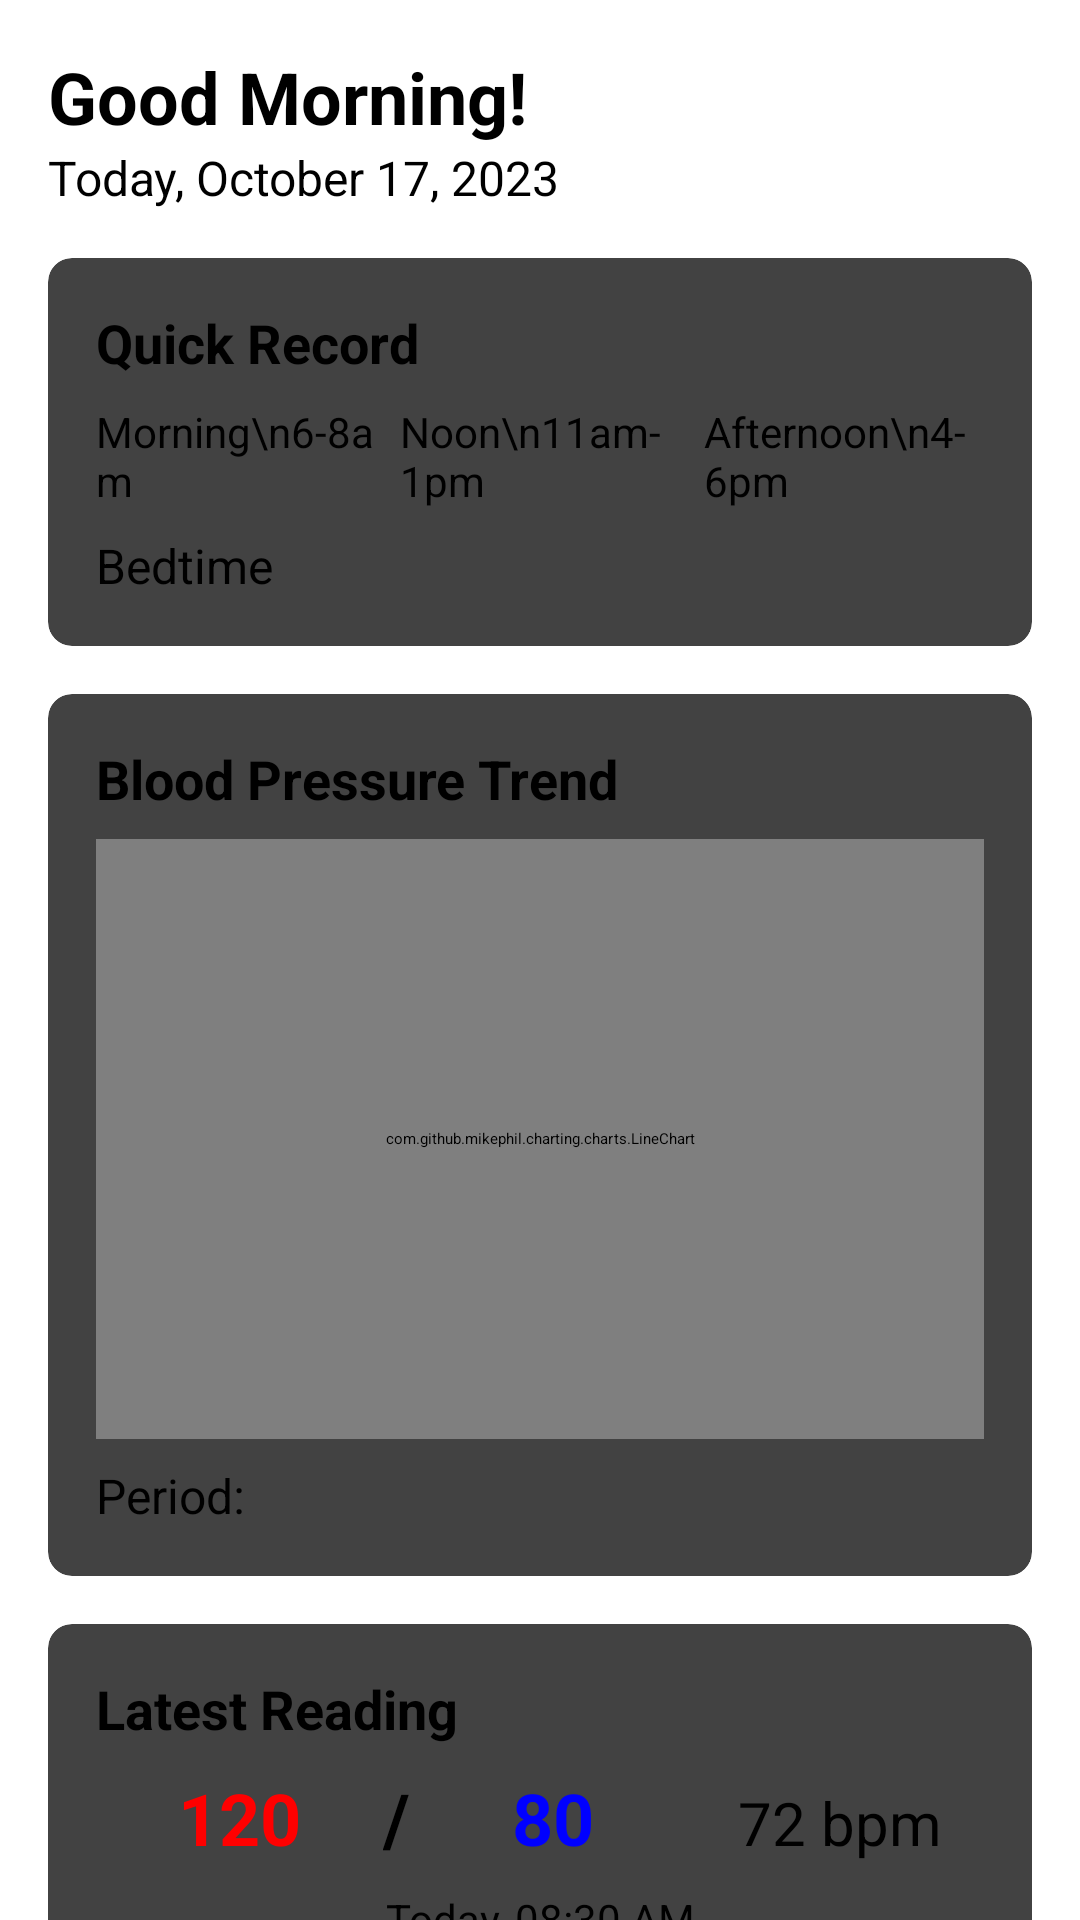

Layout XML and referenced resources for this Android screen:
<!-- AndroidManifest.xml: application theme Theme.BloodPressureManager -->
<!-- res/layout/activity_main.xml -->
<?xml version="1.0" encoding="utf-8"?>
<ScrollView xmlns:android="http://schemas.android.com/apk/res/android"
    xmlns:app="http://schemas.android.com/apk/res-auto"
    xmlns:tools="http://schemas.android.com/tools"
    android:layout_width="match_parent"
    android:layout_height="match_parent"
    android:fillViewport="true"
    tools:context=".MainActivity">

    <LinearLayout
        android:layout_width="match_parent"
        android:layout_height="wrap_content"
        android:orientation="vertical"
        android:padding="16dp">

        <TextView
            android:id="@+id/tvGreeting"
            android:layout_width="match_parent"
            android:layout_height="wrap_content"
            android:text="Good Morning!"
            android:textSize="24sp"
            android:textStyle="bold" />

        <TextView
            android:id="@+id/tvDate"
            android:layout_width="match_parent"
            android:layout_height="wrap_content"
            android:text="Today, October 17, 2023"
            android:textSize="16sp"
            android:layout_marginBottom="16dp" />

        <androidx.cardview.widget.CardView
            android:layout_width="match_parent"
            android:layout_height="wrap_content"
            app:cardCornerRadius="8dp"
            app:cardElevation="4dp"
            android:layout_marginBottom="16dp">

            <LinearLayout
                android:layout_width="match_parent"
                android:layout_height="wrap_content"
                android:orientation="vertical"
                android:padding="16dp">

                <TextView
                    android:layout_width="match_parent"
                    android:layout_height="wrap_content"
                    android:text="Quick Record"
                    android:textSize="18sp"
                    android:textStyle="bold"
                    android:layout_marginBottom="8dp" />

                <LinearLayout
                    android:layout_width="match_parent"
                    android:layout_height="wrap_content"
                    android:orientation="horizontal">

                    <Button
                        android:id="@+id/btnMorning"
                        android:layout_width="0dp"
                        android:layout_height="wrap_content"
                        android:layout_weight="1"
                        android:text="Morning\n6-8am"
                        android:textSize="14sp"
                        android:layout_marginEnd="4dp"
                        android:backgroundTint="@color/design_default_color_primary" />

                    <Button
                        android:id="@+id/btnNoon"
                        android:layout_width="0dp"
                        android:layout_height="wrap_content"
                        android:layout_weight="1"
                        android:text="Noon\n11am-1pm"
                        android:textSize="14sp"
                        android:layout_marginStart="4dp"
                        android:layout_marginEnd="4dp"
                        android:backgroundTint="@color/design_default_color_primary" />

                    <Button
                        android:id="@+id/btnAfternoon"
                        android:layout_width="0dp"
                        android:layout_height="wrap_content"
                        android:layout_weight="1"
                        android:text="Afternoon\n4-6pm"
                        android:textSize="14sp"
                        android:layout_marginStart="4dp"
                        android:backgroundTint="@color/design_default_color_primary" />
                </LinearLayout>

                <Button
                    android:id="@+id/btnBedtime"
                    android:layout_width="match_parent"
                    android:layout_height="wrap_content"
                    android:text="Bedtime"
                    android:textSize="16sp"
                    android:layout_marginTop="8dp"
                    android:backgroundTint="@color/design_default_color_secondary" />
            </LinearLayout>
        </androidx.cardview.widget.CardView>

        <androidx.cardview.widget.CardView
            android:layout_width="match_parent"
            android:layout_height="wrap_content"
            app:cardCornerRadius="8dp"
            app:cardElevation="4dp"
            android:layout_marginBottom="16dp">

            <LinearLayout
                android:layout_width="match_parent"
                android:layout_height="wrap_content"
                android:orientation="vertical"
                android:padding="16dp">

                <TextView
                    android:layout_width="match_parent"
                    android:layout_height="wrap_content"
                    android:text="Blood Pressure Trend"
                    android:textSize="18sp"
                    android:textStyle="bold"
                    android:layout_marginBottom="8dp" />

                <com.github.mikephil.charting.charts.LineChart
                    android:id="@+id/chart"
                    android:layout_width="match_parent"
                    android:layout_height="200dp" />

                <LinearLayout
                    android:layout_width="match_parent"
                    android:layout_height="wrap_content"
                    android:orientation="horizontal"
                    android:layout_marginTop="8dp">

                    <TextView
                        android:layout_width="wrap_content"
                        android:layout_height="wrap_content"
                        android:text="Period: "
                        android:textSize="16sp" />

                    <Spinner
                        android:id="@+id/spinnerPeriod"
                        android:layout_width="match_parent"
                        android:layout_height="wrap_content" />
                </LinearLayout>
            </LinearLayout>
        </androidx.cardview.widget.CardView>

        <androidx.cardview.widget.CardView
            android:layout_width="match_parent"
            android:layout_height="wrap_content"
            app:cardCornerRadius="8dp"
            app:cardElevation="4dp"
            android:layout_marginBottom="16dp">

            <LinearLayout
                android:layout_width="match_parent"
                android:layout_height="wrap_content"
                android:orientation="vertical"
                android:padding="16dp">

                <TextView
                    android:layout_width="match_parent"
                    android:layout_height="wrap_content"
                    android:text="Latest Reading"
                    android:textSize="18sp"
                    android:textStyle="bold"
                    android:layout_marginBottom="8dp" />

                <LinearLayout
                    android:layout_width="match_parent"
                    android:layout_height="wrap_content"
                    android:orientation="horizontal">

                    <TextView
                        android:id="@+id/tvLatestSystolic"
                        android:layout_width="0dp"
                        android:layout_height="wrap_content"
                        android:layout_weight="1"
                        android:text="120"
                        android:textSize="24sp"
                        android:textStyle="bold"
                        android:textColor="#FF0000"
                        android:gravity="center" />

                    <TextView
                        android:layout_width="wrap_content"
                        android:layout_height="wrap_content"
                        android:text="/"
                        android:textSize="24sp"
                        android:textStyle="bold" />

                    <TextView
                        android:id="@+id/tvLatestDiastolic"
                        android:layout_width="0dp"
                        android:layout_height="wrap_content"
                        android:layout_weight="1"
                        android:text="80"
                        android:textSize="24sp"
                        android:textStyle="bold"
                        android:textColor="#0000FF"
                        android:gravity="center" />

                    <TextView
                        android:id="@+id/tvLatestHeartRate"
                        android:layout_width="0dp"
                        android:layout_height="wrap_content"
                        android:layout_weight="1"
                        android:text="72 bpm"
                        android:textSize="20sp"
                        android:gravity="center" />
                </LinearLayout>

                <TextView
                    android:id="@+id/tvLatestTime"
                    android:layout_width="match_parent"
                    android:layout_height="wrap_content"
                    android:text="Today, 08:30 AM"
                    android:textSize="14sp"
                    android:gravity="center"
                    android:layout_marginTop="8dp" />
            </LinearLayout>
        </androidx.cardview.widget.CardView>

        <LinearLayout
            android:layout_width="match_parent"
            android:layout_height="wrap_content"
            android:orientation="horizontal">

            <Button
                android:id="@+id/btnViewAll"
                android:layout_width="0dp"
                android:layout_height="wrap_content"
                android:layout_weight="1"
                android:text="View All Records"
                android:textSize="16sp"
                android:layout_marginEnd="4dp" />

            <Button
                android:id="@+id/btnExport"
                android:layout_width="0dp"
                android:layout_height="wrap_content"
                android:layout_weight="1"
                android:text="Export Data"
                android:textSize="16sp"
                android:layout_marginStart="4dp" />
        </LinearLayout>

        <Button
            android:id="@+id/btnProfile"
            android:layout_width="match_parent"
            android:layout_height="wrap_content"
            android:text="My Profile"
            android:textSize="16sp"
            android:layout_marginTop="8dp" />

    </LinearLayout>
</ScrollView>
<!-- resources referenced by this layout -->
<resources>

</resources>
